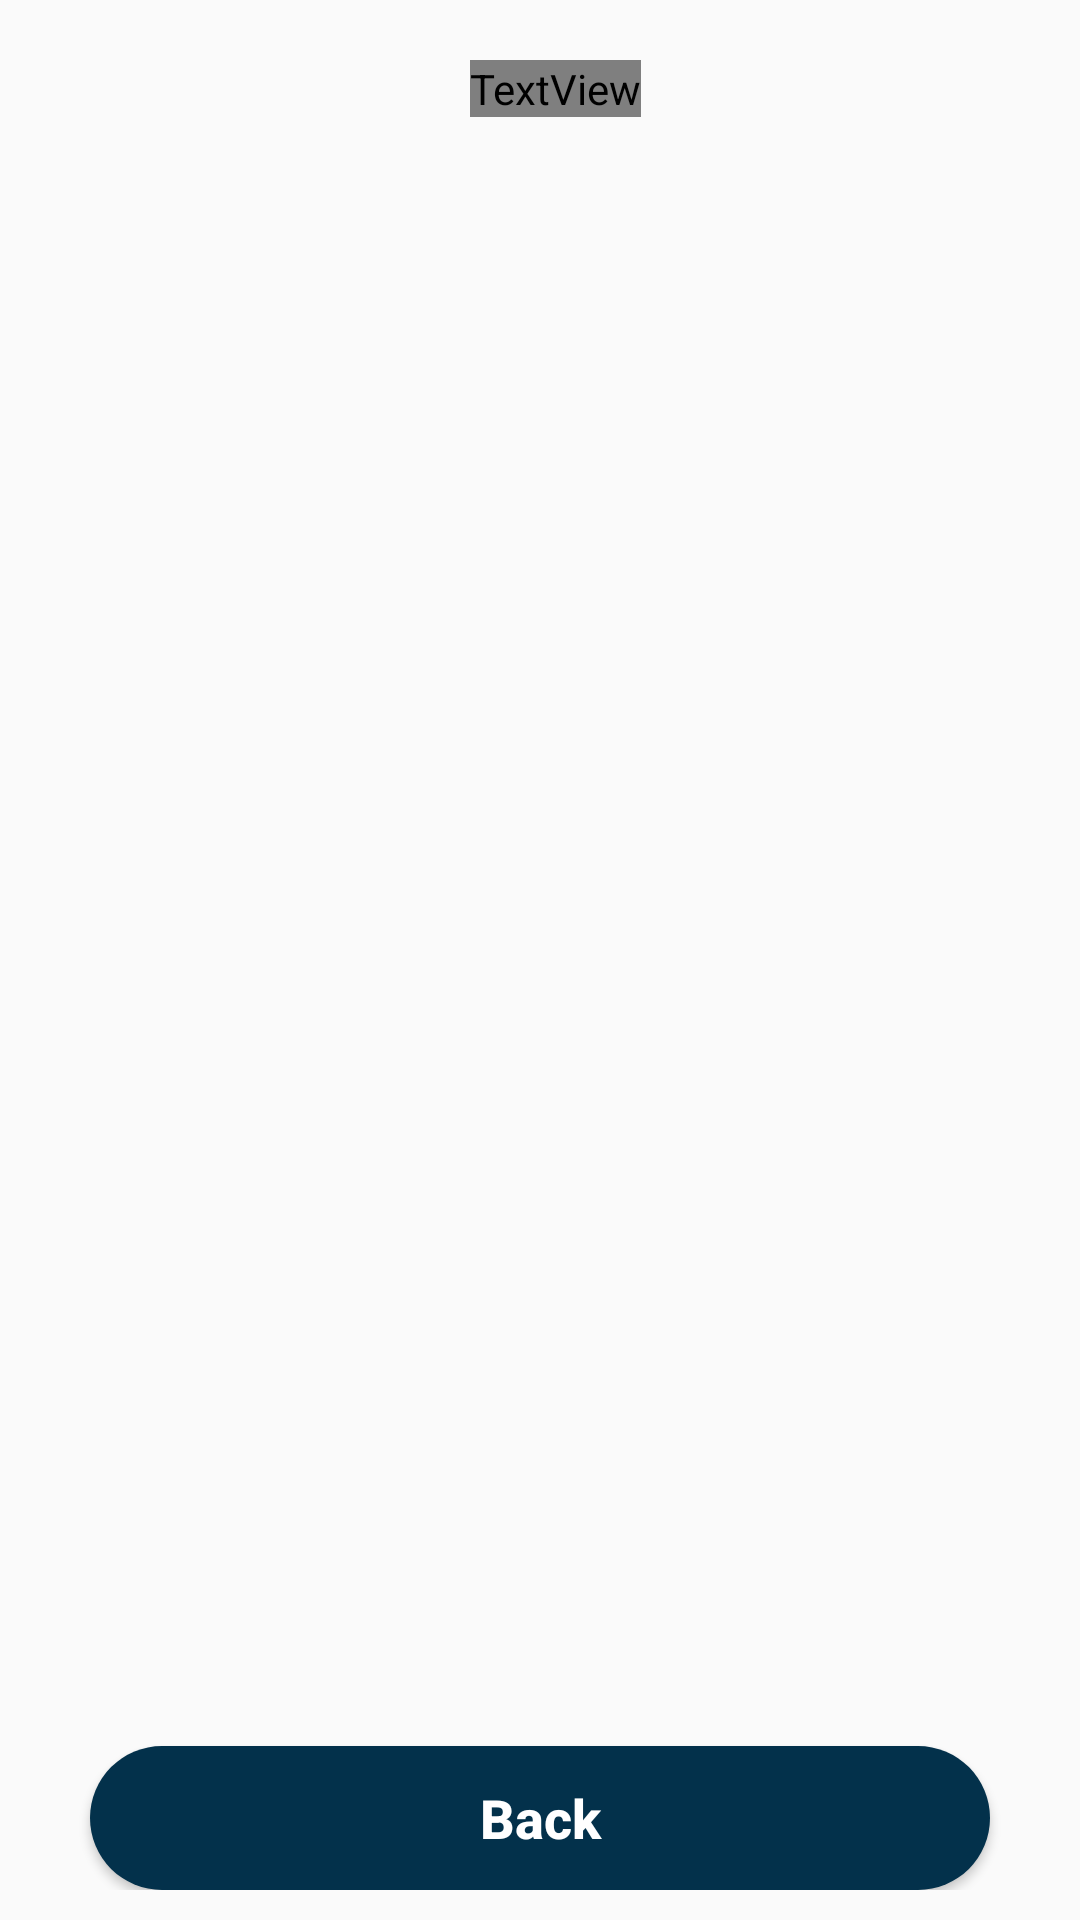

Android layout source for this screen:
<!-- AndroidManifest.xml: application theme Theme.FlipprTeachear -->
<!-- res/layout/bottom_sheet_layout.xml -->
<?xml version="1.0" encoding="utf-8"?>
<androidx.constraintlayout.widget.ConstraintLayout xmlns:android="http://schemas.android.com/apk/res/android"
    xmlns:app="http://schemas.android.com/apk/res-auto"
    xmlns:tools="http://schemas.android.com/tools"
    android:layout_width="match_parent"
    android:minHeight="400dp"
    android:padding="10dp"
    android:layout_height="match_parent">

    <TextView
        android:id="@+id/tv_attempt_user"
        android:layout_width="wrap_content"
        android:layout_height="wrap_content"
        android:layout_marginStart="10dp"
        android:layout_marginTop="10dp"
        android:text=""
        android:textSize="@dimen/s16"
        android:fontFamily="@font/brandon_bld"
        app:layout_constraintEnd_toEndOf="parent"
        app:layout_constraintStart_toStartOf="parent"
        app:layout_constraintTop_toTopOf="parent" />

    <androidx.recyclerview.widget.RecyclerView
        android:id="@+id/bottom_recyle_view"
        android:layout_width="match_parent"
        android:layout_height="wrap_content"
        android:layout_marginTop="5dp"
        app:layout_constraintEnd_toEndOf="parent"
        app:layout_constraintHorizontal_bias="0.473"
        app:layout_constraintStart_toStartOf="parent"
        app:layout_constraintTop_toBottomOf="@+id/tv_attempt_user" />

    <Button
        android:id="@+id/back_hide"
        android:layout_width="match_parent"
        android:layout_height="wrap_content"
        android:layout_marginStart="20dp"
        android:background="@drawable/btn_dialog_bottomsheet"
        android:text="Back"
        android:textStyle="bold"
        android:textSize="18sp"
        android:textColor="@color/white"
        android:layout_marginEnd="20dp"
        android:textAllCaps="false"
        app:layout_constraintBottom_toBottomOf="parent"
        app:layout_constraintEnd_toEndOf="parent"
        app:layout_constraintStart_toStartOf="parent" />

</androidx.constraintlayout.widget.ConstraintLayout>
<!-- resources referenced by this layout -->
<resources>
  <color name="white">#FFFFFF</color>
  <dimen name="s16">16sp</dimen>
  <!-- drawable btn_dialog_bottomsheet (drawable) -->
  <?xml version="1.0" encoding="utf-8"?>
  <shape xmlns:android="http://schemas.android.com/apk/res/android" android:shape="rectangle">
      <solid android:color="@color/headercolor"/>
      <corners android:radius="25dp"/>
  </shape>
  <style name="Theme.FlipprTeachear" parent="Theme.Design.Light.NoActionBar">
          
          <item name="colorPrimary">@color/colorPrimary</item>
          <item name="colorPrimaryDark">@color/colorPrimaryDark</item>
          <item name="colorAccent">@color/colorAccent</item>
          <item name="windowActionBar">false</item>
          <item name="windowNoTitle">true</item>
          <item name="android:windowDisablePreview">true</item>
          
      </style>
  <color name="headercolor">#03314b</color>
  <color name="colorPrimary">#3069C5</color>
  <color name="colorPrimaryDark">#010101</color>
  <color name="colorAccent">#010101</color>
</resources>
